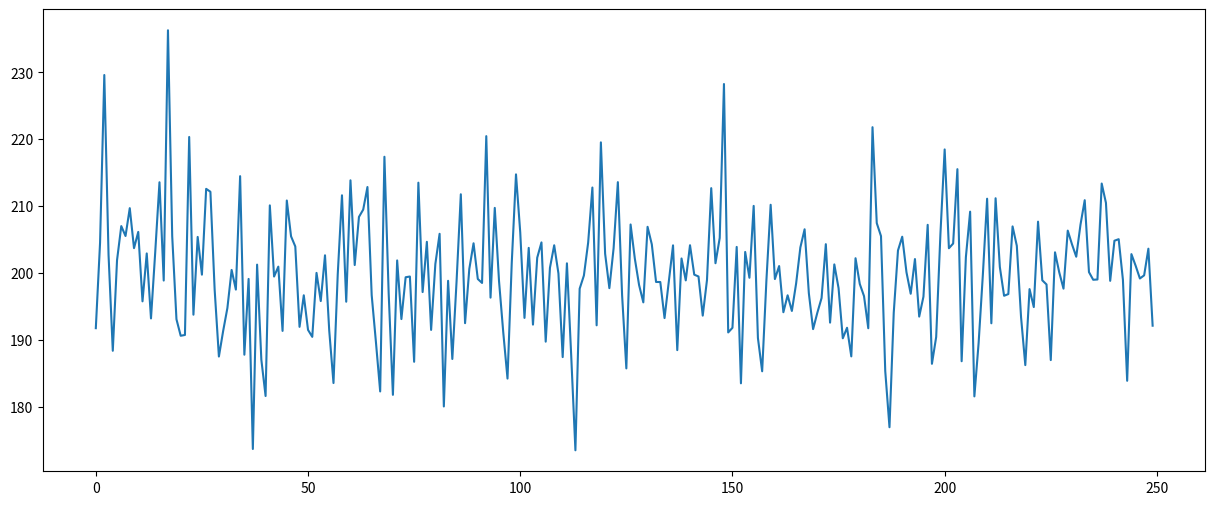
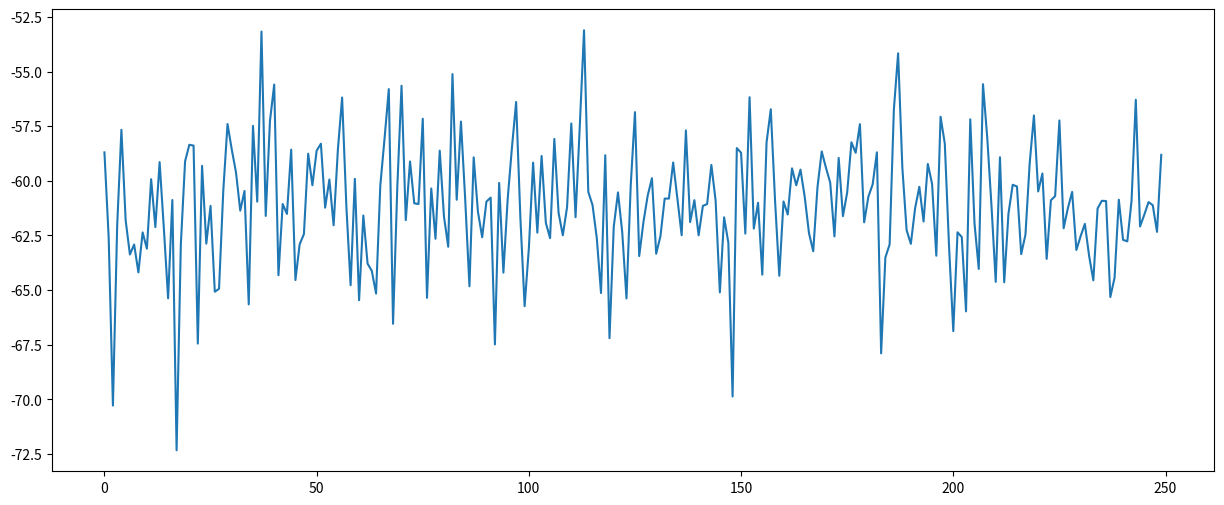

These charts were generated, in order, by the following Python code:
#!/usr/bin/env python
# coding: utf-8
# ## Monte Carlo - Predicting Gross Profit - Part I
# *Suggested Answers follow (usually there are multiple ways to solve a problem in Python).*
# Imagine you are an experienced manager and you have forecasted revenues of \$200mln, with an expected deviation of $10mln. You are convinced Cogs will be near 40% of the revenues, and their expected deviation is 20% of its own value. 
# Use NumPy’s random.random function to simulate the potential revenue stream for 250 iterations (which is the number of trading days in a year) and then the predicted Cogs value. 
# In[1]:
import numpy as np
import matplotlib.pyplot as plt
# In[2]:
rev_m = 200
rev_stdev = 10
iterations = 250
# In[3]:
rev = np.random.normal(rev_m, rev_stdev, iterations)
rev
# Plot the obtained data for revenues and Cogs on a graph and observe the behavior of the obtained values.
# In[4]:
plt.figure(figsize=(15, 6))
plt.plot(rev)
plt.show()
# In[5]:
COGS = - (rev * np.random.normal(0.4,0.2))
 
plt.figure(figsize=(15, 6))
plt.plot(COGS)
plt.show()
# Cogs mean:
# In[6]:
COGS.mean()
# Cogs std:
# In[7]:
COGS.std()
